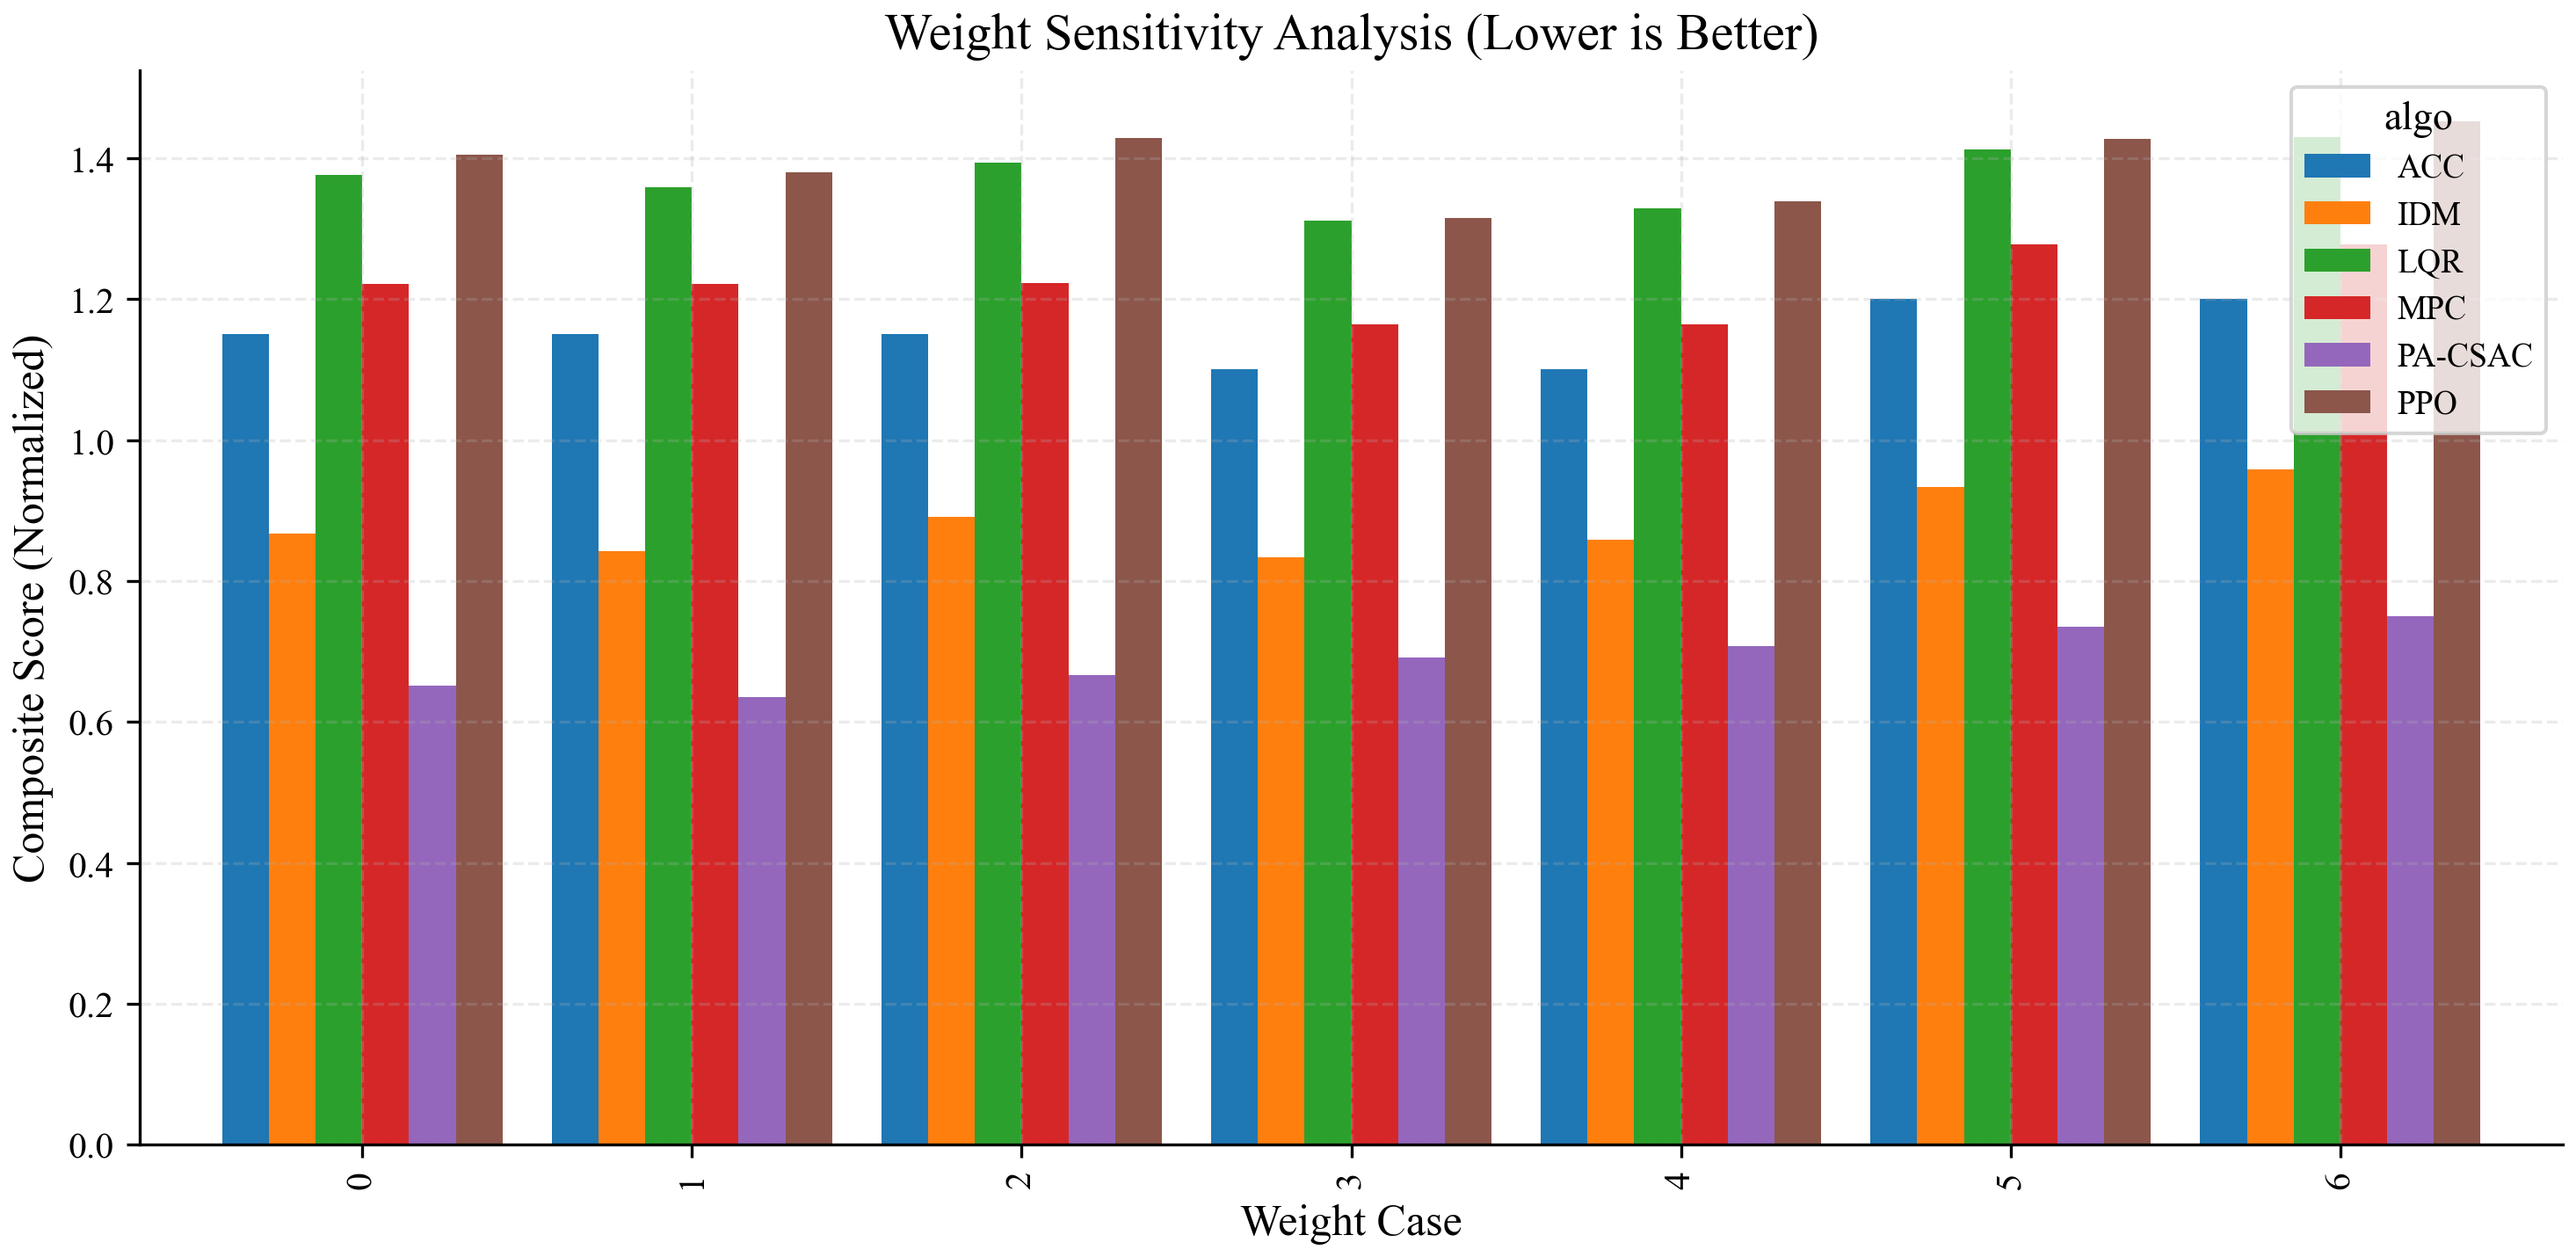

The table this chart was drawn from, first rows:
case, algo, score, metric_valid, w_energy, w_safe, w_comfort, w_soc
0, ACC, 1.15, 1.0, 0.4, 0.4, 0.15, 0.05
0, MPC, 1.222, 1.0, 0.4, 0.4, 0.15, 0.05
0, LQR, 1.376, 1.0, 0.4, 0.4, 0.15, 0.05
0, IDM, 0.867, 1.0, 0.4, 0.4, 0.15, 0.05
0, DDPG, , 0.0, 0.4, 0.4, 0.15, 0.05
0, TD3, , 0.0, 0.4, 0.4, 0.15, 0.05
0, SAC, , 0.0, 0.4, 0.4, 0.15, 0.05
0, PPO, 1.404, 1.0, 0.4, 0.4, 0.15, 0.05
0, PA-CSAC, 0.6509, 1.0, 0.4, 0.4, 0.15, 0.05
1, ACC, 1.15, 1.0, 0.5, 0.3, 0.15, 0.05
1, MPC, 1.221, 1.0, 0.5, 0.3, 0.15, 0.05
1, LQR, 1.359, 1.0, 0.5, 0.3, 0.15, 0.05
1, IDM, 0.8426, 1.0, 0.5, 0.3, 0.15, 0.05
1, DDPG, , 0.0, 0.5, 0.3, 0.15, 0.05
1, TD3, , 0.0, 0.5, 0.3, 0.15, 0.05
1, SAC, , 0.0, 0.5, 0.3, 0.15, 0.05
1, PPO, 1.38, 1.0, 0.5, 0.3, 0.15, 0.05
1, PA-CSAC, 0.6353, 1.0, 0.5, 0.3, 0.15, 0.05
2, ACC, 1.15, 1.0, 0.3, 0.5, 0.15, 0.05
2, MPC, 1.223, 1.0, 0.3, 0.5, 0.15, 0.05
2, LQR, 1.394, 1.0, 0.3, 0.5, 0.15, 0.05
2, IDM, 0.8913, 1.0, 0.3, 0.5, 0.15, 0.05
2, DDPG, , 0.0, 0.3, 0.5, 0.15, 0.05
2, TD3, , 0.0, 0.3, 0.5, 0.15, 0.05
2, SAC, , 0.0, 0.3, 0.5, 0.15, 0.05
2, PPO, 1.429, 1.0, 0.3, 0.5, 0.15, 0.05
2, PA-CSAC, 0.6665, 1.0, 0.3, 0.5, 0.15, 0.05
3, ACC, 1.1, 1.0, 0.45, 0.35, 0.1, 0.1
3, MPC, 1.164, 1.0, 0.45, 0.35, 0.1, 0.1
3, LQR, 1.311, 1.0, 0.45, 0.35, 0.1, 0.1
3, IDM, 0.8339, 1.0, 0.45, 0.35, 0.1, 0.1
3, DDPG, , 0.0, 0.45, 0.35, 0.1, 0.1
3, TD3, , 0.0, 0.45, 0.35, 0.1, 0.1
3, SAC, , 0.0, 0.45, 0.35, 0.1, 0.1
3, PPO, 1.315, 1.0, 0.45, 0.35, 0.1, 0.1
3, PA-CSAC, 0.6919, 1.0, 0.45, 0.35, 0.1, 0.1
4, ACC, 1.1, 1.0, 0.35, 0.45, 0.1, 0.1
4, MPC, 1.165, 1.0, 0.35, 0.45, 0.1, 0.1
4, LQR, 1.328, 1.0, 0.35, 0.45, 0.1, 0.1
4, IDM, 0.8583, 1.0, 0.35, 0.45, 0.1, 0.1
4, DDPG, , 0.0, 0.35, 0.45, 0.1, 0.1
4, TD3, , 0.0, 0.35, 0.45, 0.1, 0.1
4, SAC, , 0.0, 0.35, 0.45, 0.1, 0.1
4, PPO, 1.339, 1.0, 0.35, 0.45, 0.1, 0.1
4, PA-CSAC, 0.7075, 1.0, 0.35, 0.45, 0.1, 0.1
5, ACC, 1.2, 1.0, 0.4, 0.3, 0.2, 0.1
5, MPC, 1.277, 1.0, 0.4, 0.3, 0.2, 0.1
5, LQR, 1.412, 1.0, 0.4, 0.3, 0.2, 0.1
5, IDM, 0.9334, 1.0, 0.4, 0.3, 0.2, 0.1
5, DDPG, , 0.0, 0.4, 0.3, 0.2, 0.1
5, TD3, , 0.0, 0.4, 0.3, 0.2, 0.1
5, SAC, , 0.0, 0.4, 0.3, 0.2, 0.1
5, PPO, 1.427, 1.0, 0.4, 0.3, 0.2, 0.1
5, PA-CSAC, 0.7349, 1.0, 0.4, 0.3, 0.2, 0.1
6, ACC, 1.2, 1.0, 0.3, 0.4, 0.2, 0.1
6, MPC, 1.278, 1.0, 0.3, 0.4, 0.2, 0.1
6, LQR, 1.43, 1.0, 0.3, 0.4, 0.2, 0.1
6, IDM, 0.9577, 1.0, 0.3, 0.4, 0.2, 0.1
6, DDPG, , 0.0, 0.3, 0.4, 0.2, 0.1
6, TD3, , 0.0, 0.3, 0.4, 0.2, 0.1
... 3 more rows
